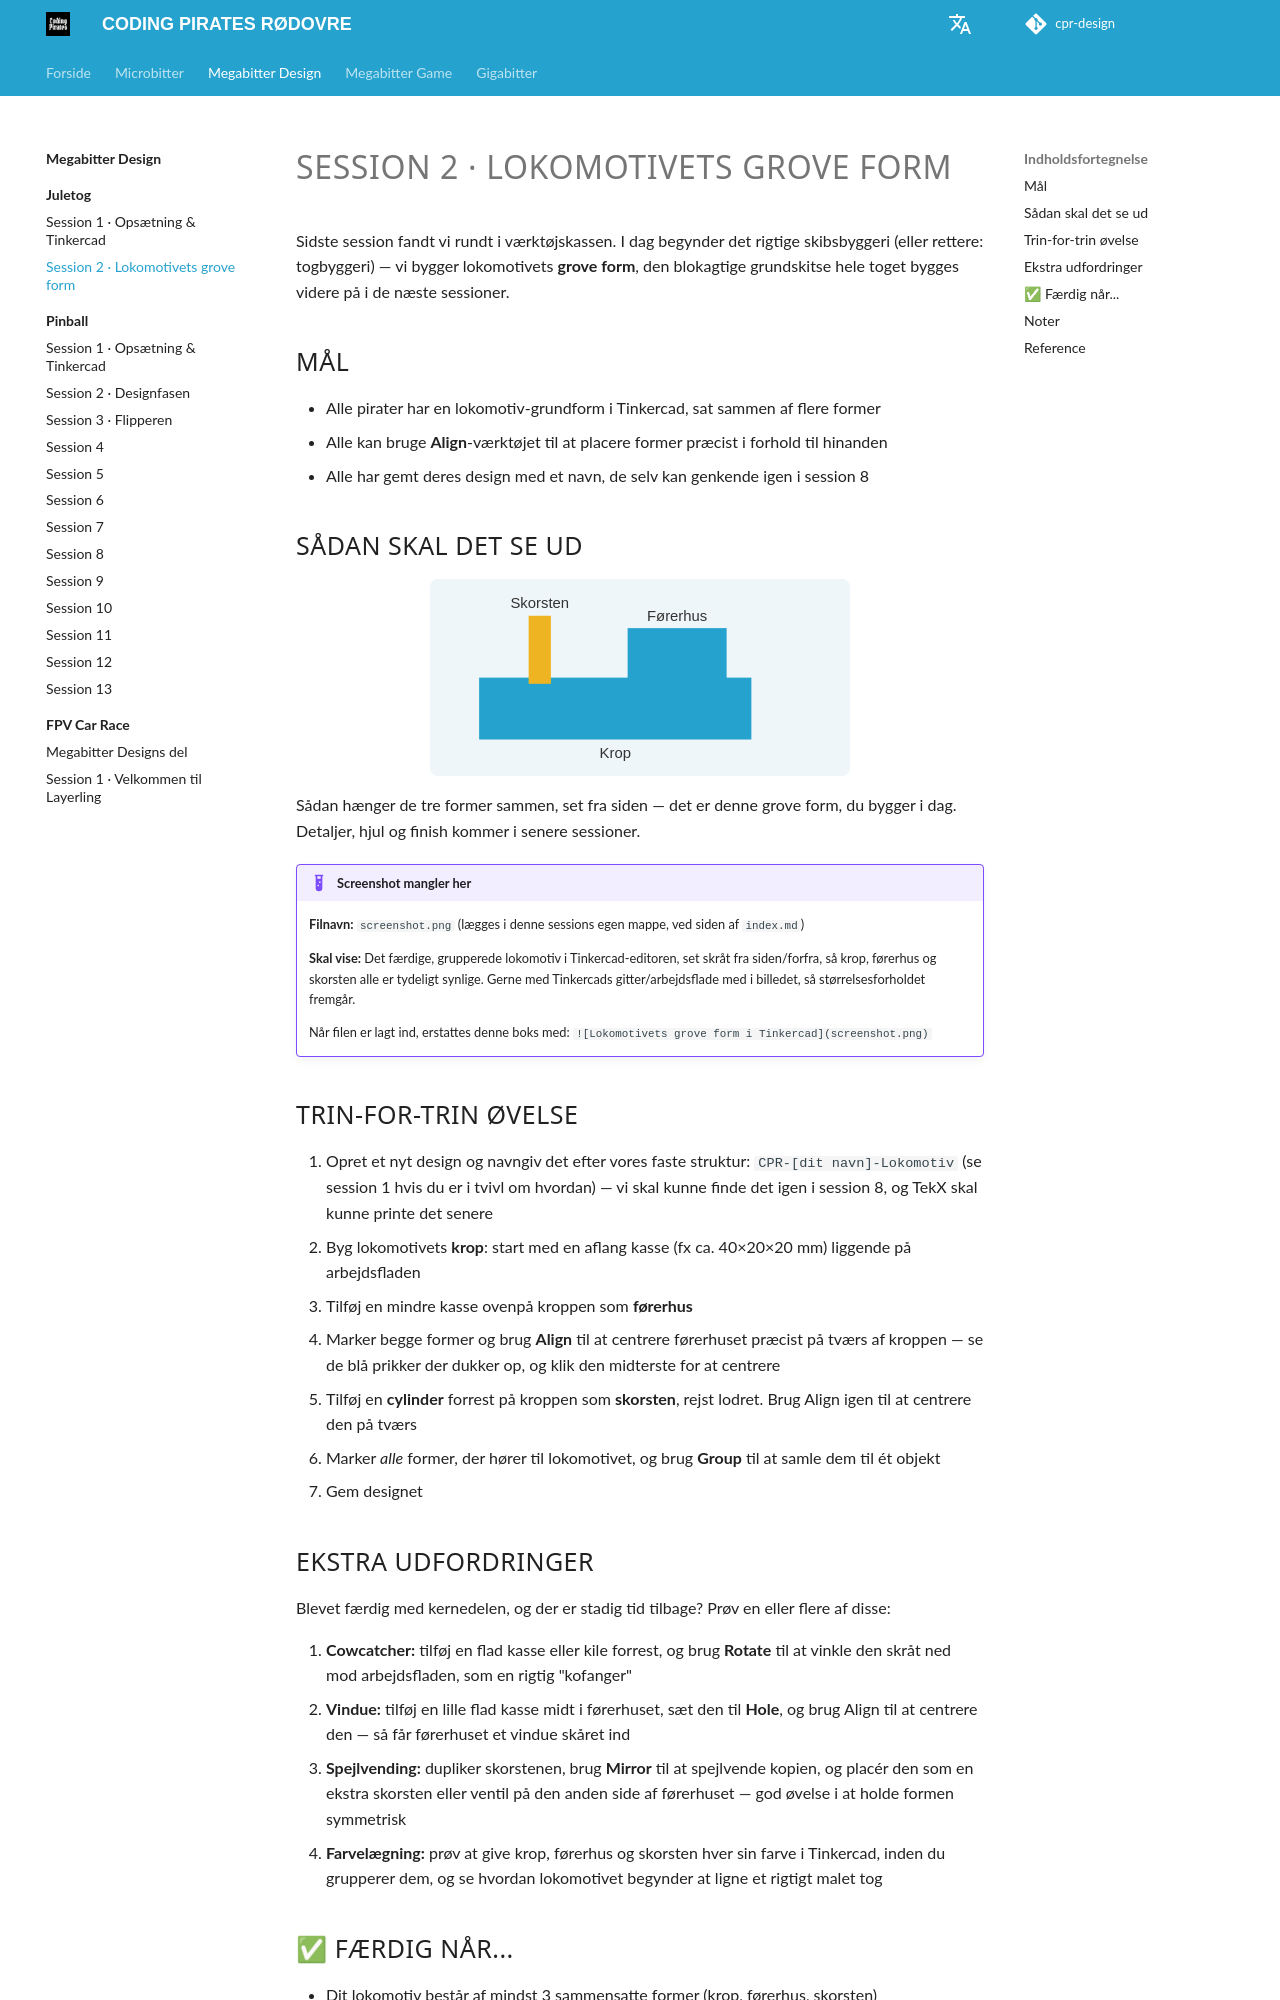

repository: cprhub/cpr-design · page: juletog/session-02-lokomotiv-grov-form/index.html · generator: mkdocs

# SESSION 2 · LOKOMOTIVETS GROVE FORM

Sidste session fandt vi rundt i værktøjskassen. I dag begynder det rigtige skibsbyggeri (eller rettere: togbyggeri) — vi bygger lokomotivets **grove form**, den blokagtige grundskitse hele toget bygges videre på i de næste sessioner.

## Mål

- Alle pirater har en lokomotiv-grundform i Tinkercad, sat sammen af flere former
- Alle kan bruge **Align**-værktøjet til at placere former præcist i forhold til hinanden
- Alle har gemt deres design med et navn, de selv kan genkende igen i session 8

## Sådan skal det se ud

<svg viewBox="0 0 320 140" xmlns="http://www.w3.org/2000/svg" role="img" aria-label="Skitse af lokomotivets grove form: en aflang krop, et førerhus ovenpå og en skorsten forrest" style="width:100%;max-width:420px;height:auto;background:#eef6f9;border-radius:8px;padding:12px;box-sizing:border-box;display:block;margin:0 auto;">
  <rect x="30" y="70" width="220" height="50" fill="#25A2CE" />
  <rect x="150" y="30" width="80" height="45" fill="#25A2CE" />
  <rect x="70" y="20" width="18" height="55" fill="#EFB422" />
  <text x="140" y="135" font-family="sans-serif" font-size="12" fill="#333" text-anchor="middle">Krop</text>
  <text x="190" y="24" font-family="sans-serif" font-size="12" fill="#333" text-anchor="middle">Førerhus</text>
  <text x="79" y="14" font-family="sans-serif" font-size="12" fill="#333" text-anchor="middle">Skorsten</text>
</svg>

Sådan hænger de tre former sammen, set fra siden — det er denne grove form, du bygger i dag. Detaljer, hjul og finish kommer i senere sessioner.

!!! example "Screenshot mangler her"
    **Filnavn:** `screenshot.png` (lægges i denne sessions egen mappe, ved siden af `index.md`)

    **Skal vise:** Det færdige, grupperede lokomotiv i Tinkercad-editoren, set skråt fra siden/forfra, så krop, førerhus og skorsten alle er tydeligt synlige. Gerne med Tinkercads gitter/arbejdsflade med i billedet, så størrelsesforholdet fremgår.

    Når filen er lagt ind, erstattes denne boks med: `![Lokomotivets grove form i Tinkercad](screenshot.png)`

## Trin-for-trin øvelse

1. Opret et nyt design og navngiv det efter vores faste struktur: `CPR-[dit navn]-Lokomotiv` (se session 1 hvis du er i tvivl om hvordan) — vi skal kunne finde det igen i session 8, og TekX skal kunne printe det senere
2. Byg lokomotivets **krop**: start med en aflang kasse (fx ca. 40×20×20 mm) liggende på arbejdsfladen
3. Tilføj en mindre kasse ovenpå kroppen som **førerhus**
4. Marker begge former og brug **Align** til at centrere førerhuset præcist på tværs af kroppen — se de blå prikker der dukker op, og klik den midterste for at centrere
5. Tilføj en **cylinder** forrest på kroppen som **skorsten**, rejst lodret. Brug Align igen til at centrere den på tværs
6. Marker *alle* former, der hører til lokomotivet, og brug **Group** til at samle dem til ét objekt
7. Gem designet
